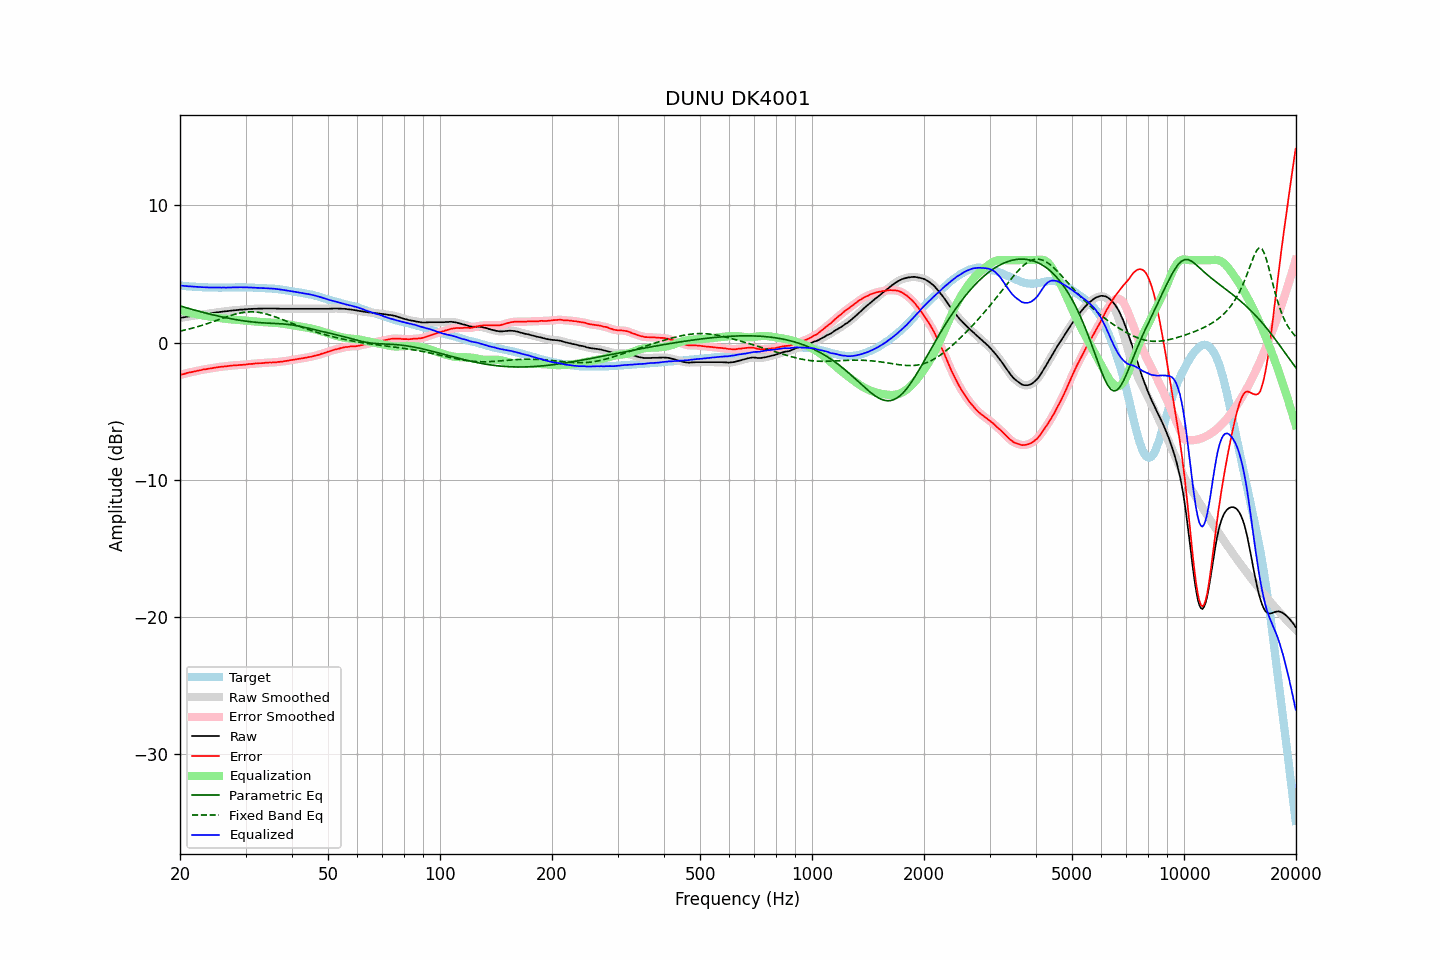

The table this chart was drawn from, first rows:
frequency, raw, error, smoothed, error_smoothed, equalization, parametric_eq, fixed_band_eq, equalized_raw, equalized_smoothed, target
20.00, 1.79, -2.36, 1.79, -2.36, 2.36, 2.67, 0.83, 4.15, 4.15, 4.15
20.20, 1.81, -2.33, 1.81, -2.33, 2.33, 2.63, 0.86, 4.14, 4.14, 4.14
20.40, 1.83, -2.30, 1.83, -2.30, 2.30, 2.60, 0.88, 4.13, 4.13, 4.13
20.61, 1.85, -2.27, 1.85, -2.27, 2.27, 2.57, 0.91, 4.12, 4.12, 4.12
20.81, 1.87, -2.23, 1.87, -2.23, 2.24, 2.53, 0.94, 4.11, 4.11, 4.10
21.02, 1.89, -2.20, 1.89, -2.20, 2.21, 2.50, 0.97, 4.10, 4.10, 4.09
21.23, 1.91, -2.17, 1.91, -2.18, 2.18, 2.46, 1.00, 4.09, 4.09, 4.08
21.44, 1.93, -2.16, 1.93, -2.16, 2.15, 2.43, 1.03, 4.08, 4.08, 4.09
21.66, 1.94, -2.13, 1.94, -2.13, 2.13, 2.40, 1.06, 4.07, 4.07, 4.07
21.87, 1.96, -2.11, 1.96, -2.10, 2.10, 2.36, 1.09, 4.06, 4.06, 4.07
22.09, 1.98, -2.07, 1.98, -2.08, 2.08, 2.33, 1.12, 4.06, 4.06, 4.05
22.31, 2.00, -2.05, 2.00, -2.05, 2.05, 2.30, 1.16, 4.05, 4.05, 4.05
22.54, 2.01, -2.03, 2.01, -2.03, 2.03, 2.27, 1.19, 4.04, 4.04, 4.04
22.76, 2.03, -2.01, 2.03, -2.00, 2.00, 2.24, 1.23, 4.03, 4.04, 4.04
22.99, 2.05, -1.98, 2.05, -1.98, 1.98, 2.21, 1.26, 4.03, 4.03, 4.03
23.22, 2.07, -1.95, 2.07, -1.96, 1.96, 2.18, 1.30, 4.03, 4.03, 4.02
23.45, 2.08, -1.95, 2.08, -1.94, 1.94, 2.15, 1.34, 4.02, 4.02, 4.03
23.69, 2.10, -1.92, 2.10, -1.92, 1.92, 2.12, 1.38, 4.02, 4.02, 4.02
23.92, 2.11, -1.90, 2.11, -1.90, 1.90, 2.09, 1.42, 4.01, 4.01, 4.01
24.16, 2.13, -1.88, 2.13, -1.88, 1.88, 2.06, 1.46, 4.01, 4.01, 4.02
24.40, 2.15, -1.86, 2.15, -1.86, 1.86, 2.03, 1.50, 4.01, 4.01, 4.01
24.65, 2.17, -1.84, 2.17, -1.85, 1.84, 2.00, 1.54, 4.01, 4.01, 4.01
24.89, 2.18, -1.83, 2.18, -1.83, 1.82, 1.97, 1.58, 4.01, 4.01, 4.01
25.14, 2.20, -1.80, 2.20, -1.81, 1.81, 1.95, 1.62, 4.01, 4.01, 4.00
25.39, 2.21, -1.79, 2.21, -1.79, 1.79, 1.92, 1.67, 4.00, 4.00, 4.00
25.65, 2.23, -1.77, 2.23, -1.77, 1.78, 1.89, 1.71, 4.01, 4.01, 4.00
25.91, 2.24, -1.76, 2.24, -1.76, 1.76, 1.87, 1.75, 4.00, 4.00, 4.00
26.16, 2.26, -1.75, 2.26, -1.75, 1.75, 1.84, 1.79, 4.01, 4.00, 4.01
26.43, 2.27, -1.74, 2.27, -1.74, 1.73, 1.82, 1.83, 4.00, 4.00, 4.01
26.69, 2.28, -1.73, 2.28, -1.72, 1.72, 1.79, 1.87, 4.00, 4.00, 4.01
26.96, 2.30, -1.71, 2.30, -1.71, 1.71, 1.77, 1.91, 4.01, 4.00, 4.01
27.23, 2.31, -1.69, 2.31, -1.69, 1.69, 1.75, 1.95, 4.01, 4.01, 4.00
27.50, 2.33, -1.67, 2.33, -1.68, 1.68, 1.73, 1.99, 4.01, 4.01, 4.00
27.77, 2.34, -1.67, 2.34, -1.67, 1.67, 1.70, 2.02, 4.01, 4.01, 4.01
28.05, 2.35, -1.66, 2.35, -1.66, 1.66, 1.68, 2.06, 4.01, 4.01, 4.01
28.33, 2.36, -1.66, 2.36, -1.66, 1.65, 1.66, 2.09, 4.02, 4.02, 4.02
28.62, 2.37, -1.65, 2.37, -1.65, 1.65, 1.64, 2.12, 4.02, 4.02, 4.02
28.90, 2.39, -1.64, 2.39, -1.64, 1.64, 1.62, 2.14, 4.03, 4.02, 4.03
29.19, 2.40, -1.63, 2.40, -1.63, 1.63, 1.61, 2.17, 4.03, 4.03, 4.03
29.48, 2.40, -1.62, 2.41, -1.62, 1.62, 1.59, 2.19, 4.02, 4.02, 4.02
29.78, 2.41, -1.61, 2.41, -1.61, 1.61, 1.57, 2.20, 4.02, 4.02, 4.02
30.08, 2.42, -1.60, 2.42, -1.60, 1.60, 1.56, 2.22, 4.02, 4.02, 4.02
30.38, 2.43, -1.58, 2.43, -1.58, 1.58, 1.54, 2.23, 4.01, 4.02, 4.01
30.68, 2.44, -1.57, 2.44, -1.57, 1.57, 1.53, 2.23, 4.01, 4.01, 4.01
30.99, 2.45, -1.56, 2.45, -1.56, 1.56, 1.51, 2.24, 4.01, 4.01, 4.01
31.30, 2.45, -1.55, 2.45, -1.55, 1.55, 1.50, 2.24, 4.00, 4.00, 4.00
31.61, 2.46, -1.54, 2.46, -1.54, 1.54, 1.49, 2.23, 4.00, 4.00, 4.00
31.93, 2.46, -1.52, 2.46, -1.53, 1.53, 1.48, 2.22, 3.99, 3.99, 3.98
32.24, 2.46, -1.53, 2.46, -1.52, 1.52, 1.46, 2.21, 3.98, 3.99, 3.99
32.57, 2.47, -1.51, 2.47, -1.51, 1.51, 1.46, 2.20, 3.98, 3.98, 3.98
32.89, 2.47, -1.50, 2.47, -1.51, 1.50, 1.45, 2.18, 3.97, 3.97, 3.97
33.22, 2.47, -1.50, 2.47, -1.50, 1.49, 1.44, 2.15, 3.96, 3.97, 3.97
33.55, 2.48, -1.49, 2.48, -1.49, 1.48, 1.43, 2.13, 3.97, 3.96, 3.97
33.89, 2.48, -1.48, 2.48, -1.48, 1.48, 1.42, 2.10, 3.96, 3.96, 3.96
34.23, 2.48, -1.46, 2.48, -1.46, 1.47, 1.42, 2.07, 3.95, 3.95, 3.94
34.57, 2.48, -1.46, 2.48, -1.46, 1.46, 1.41, 2.04, 3.94, 3.94, 3.94
34.92, 2.48, -1.45, 2.48, -1.46, 1.46, 1.41, 2.00, 3.94, 3.94, 3.93
35.27, 2.48, -1.46, 2.48, -1.45, 1.45, 1.40, 1.96, 3.93, 3.93, 3.94
35.62, 2.48, -1.44, 2.48, -1.45, 1.44, 1.39, 1.92, 3.92, 3.92, 3.92
35.97, 2.48, -1.44, 2.48, -1.44, 1.44, 1.39, 1.88, 3.92, 3.91, 3.92
... 635 more rows
